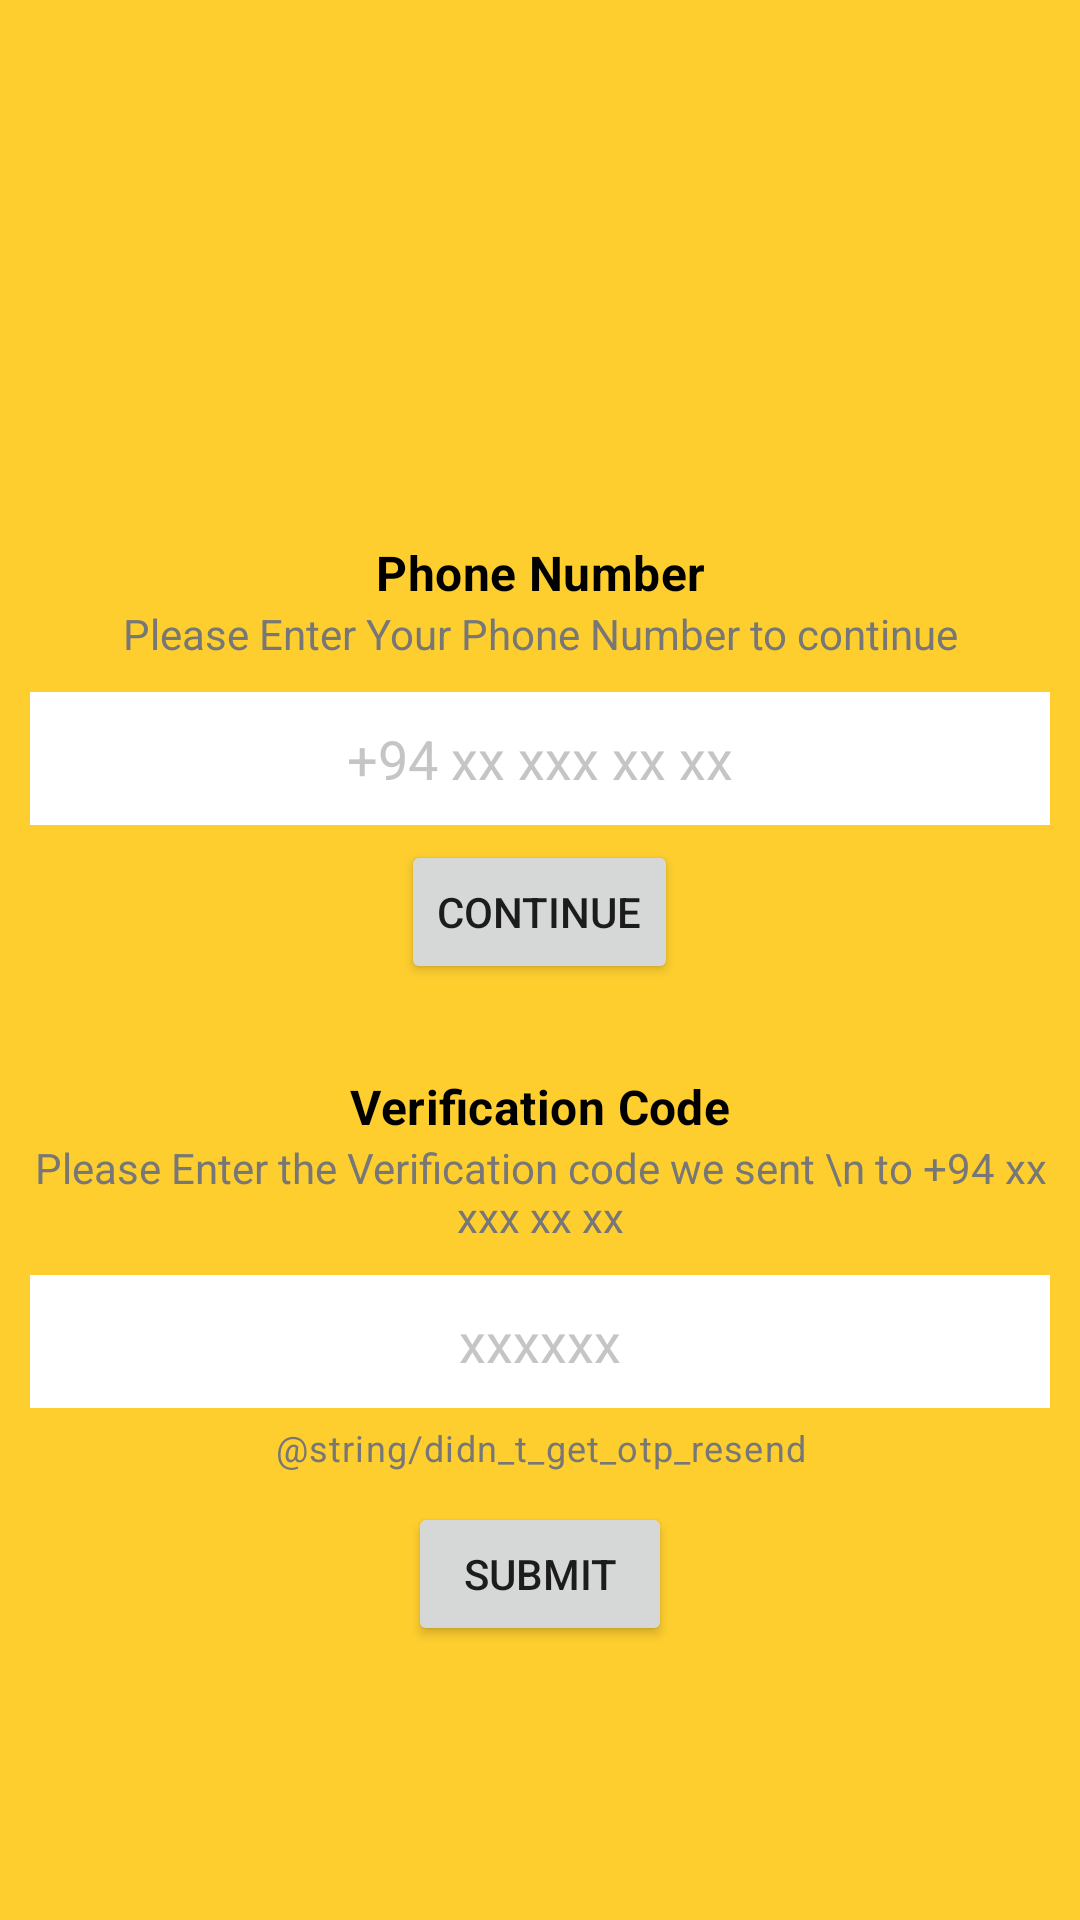

Write the Android layout XML for this screen, with the resource values it uses.
<!-- AndroidManifest.xml: application theme Theme.PhoneAuthantication -->
<!-- res/layout/activity_main.xml -->
<?xml version="1.0" encoding="utf-8"?>
<LinearLayout xmlns:android="http://schemas.android.com/apk/res/android"
    xmlns:app="http://schemas.android.com/apk/res-auto"
    xmlns:tools="http://schemas.android.com/tools"
    android:layout_width="match_parent"
    android:layout_height="match_parent"
    android:orientation="vertical"
    android:padding="10dp"
    tools:context=".MainActivity"
    android:background="#fece2f">

    <ImageView
        android:id="@+id/iconIv"
        android:layout_width="120dp"
        android:layout_height="120dp"
        android:layout_gravity="center_horizontal"
        android:layout_marginTop="20dp"
        android:src="@drawable/ic_baseline_phone_android_24"/>





    <LinearLayout
        android:id="@+id/phoneLl"
        android:layout_width="match_parent"
        android:layout_height="wrap_content"
        android:layout_marginTop="20dp"
        android:orientation="vertical">

        <TextView
            style="@style/TextAppearance.MaterialComponents.Subtitle1"
            android:layout_width="match_parent"
            android:layout_height="wrap_content"
            android:layout_marginTop="10dp"
            android:text="Phone Number"
            android:textAlignment="center"
            android:textColor="@color/black"
            android:textStyle="bold"/>

        <TextView
            android:id="@+id/TextAppearance.MaterialComponents.Caption"
            android:layout_width="match_parent"
            android:layout_height="wrap_content"
            android:text="Please Enter Your Phone Number to continue"
            android:textAlignment="center"
            android:textColor="#777777"/>

        <EditText
            android:id="@+id/phoneEt"
            android:layout_width="match_parent"
            android:layout_height="wrap_content"
            android:layout_marginTop="10dp"
            android:background="@color/white"
            android:hint="+94 xx xxx xx xx"
            android:inputType="phone"
            android:padding="10dp"
            android:textAlignment="center"
            android:textColor="#000"
            android:textColorHint="#c5c5c5"/>

        <Button
            android:id="@+id/phoneContinueBtn"
            android:layout_width="wrap_content"
            android:layout_height="wrap_content"
            android:layout_gravity="center_horizontal"
            android:layout_marginTop="5dp"
            android:text="Continue"/>

    </LinearLayout>



    <LinearLayout
        android:id="@+id/codeLl"
        android:layout_width="match_parent"
        android:layout_height="wrap_content"
        android:orientation="vertical"
        android:layout_marginTop="20dp">

        <TextView
            style="@style/TextAppearance.MaterialComponents.Subtitle1"
            android:layout_width="match_parent"
            android:layout_height="wrap_content"
            android:layout_marginTop="10dp"
            android:text="Verification Code"
            android:textAlignment="center"
            android:textColor="@color/black"
            android:textStyle="bold"/>

        <TextView
            android:id="@+id/codeSentDescription"
            android:layout_width="match_parent"
            android:layout_height="wrap_content"
            android:text="Please Enter the Verification code we sent \n to +94 xx xxx xx xx"
            android:textAlignment="center"
            android:textColor="#777777"/>

        <EditText
            android:id="@+id/codeEt"
            android:layout_width="match_parent"
            android:layout_height="wrap_content"
            android:layout_marginTop="10dp"
            android:background="@color/white"
            android:hint="xxxxxx"
            android:inputType="phone"
            android:padding="10dp"
            android:textAlignment="center"
            android:textColor="#000"
            android:textColorHint="#c5c5c5"/>

        <TextView
            android:id="@+id/resendCodeTv"
            android:layout_width="match_parent"
            android:layout_height="wrap_content"
            style="@style/TextAppearance.MaterialComponents.Caption"
            android:padding="5dp"
            android:textAlignment="center"
            android:textColor="#777777"
            android:text="@string/didn_t_get_otp_resend"/>

        <Button
            android:id="@+id/CodeSubmitBtn"
            android:layout_width="wrap_content"
            android:layout_height="wrap_content"
            android:layout_gravity="center_horizontal"
            android:layout_marginTop="5dp"
            android:text="Submit"/>

    </LinearLayout>



</LinearLayout>
<!-- resources referenced by this layout -->
<resources>
  <style name="Theme.PhoneAuthantication" parent="Theme.MaterialComponents.DayNight.NoActionBar">
          
          <item name="colorPrimary">@color/purple_500</item>
          <item name="colorPrimaryVariant">@color/purple_700</item>
          <item name="colorOnPrimary">@color/white</item>
          
          <item name="colorSecondary">@color/teal_200</item>
          <item name="colorSecondaryVariant">@color/teal_700</item>
          <item name="colorOnSecondary">@color/black</item>
          
          <item name="android:statusBarColor" tools:targetApi="l">?attr/colorPrimaryVariant</item>
          
      </style>
  <!-- not gathered from this repository: default colours our renderer supplied (Android Studio template values) -->
  <color name="purple_500">#FF6200EE</color>
  <color name="purple_700">#FF3700B3</color>
  <color name="teal_200">#FF03DAC5</color>
  <color name="teal_700">#FF018786</color>
  <color name="black">#FF000000</color>
  <color name="white">#FFFFFFFF</color>
</resources>
